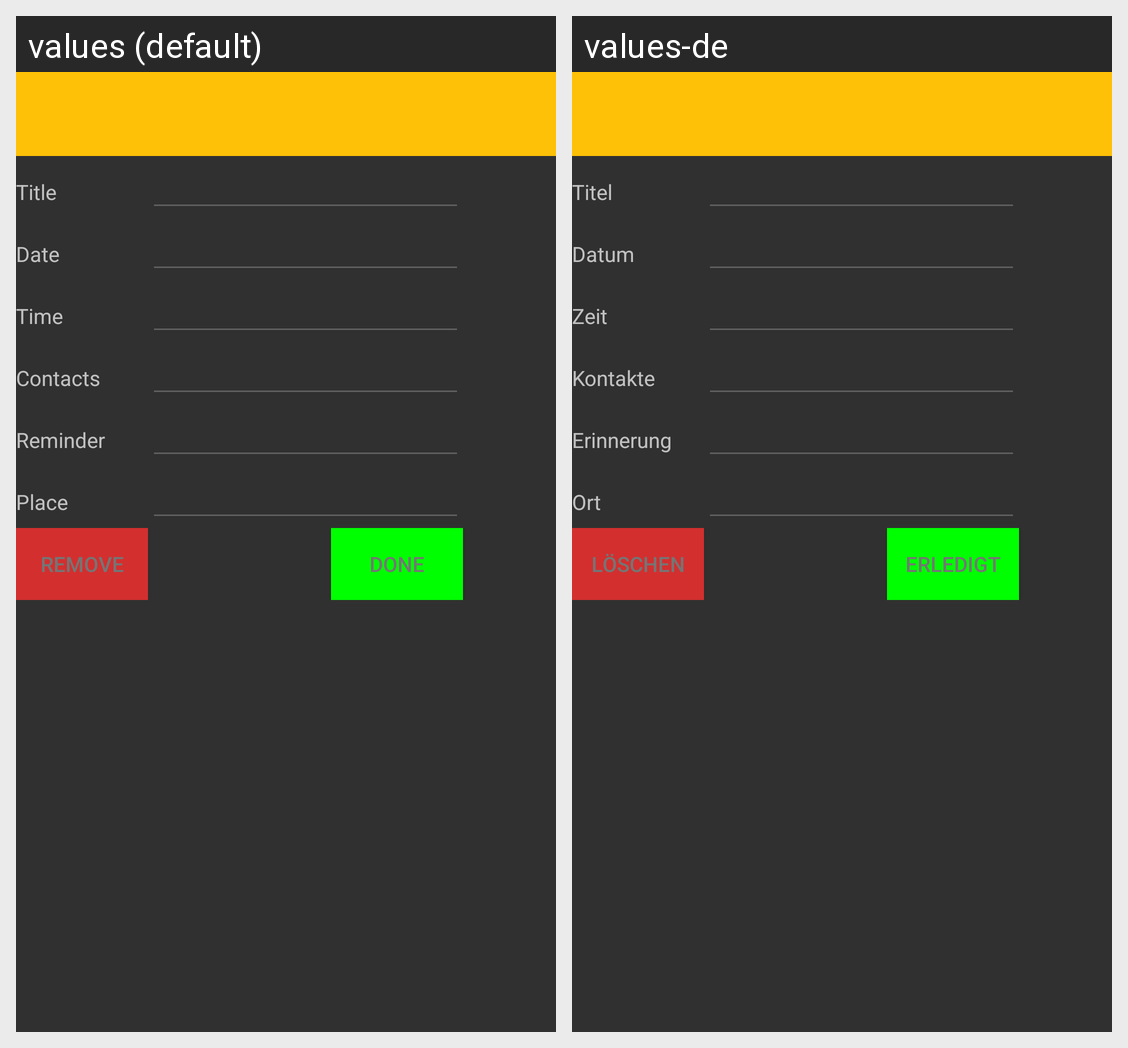

This grid shows one Android layout under two languages. Give, for every string resource on the screen, its name, the default text and each shown locale's text.
Android screen res/layout/activity_todo_details.xml rendered under 2 locales, left to right: values (default), values-de. Device: Nexus 5 (rendered at 1080×1920; each locale shown at half size, 540×960, under a caption strip naming it); theme CustomStyle.DarkTheme.
Strings drawn on this screen, with the default value and each locale's value (text and hints the layout hard-codes, and strings that could not be matched under every locale, appear in the picture but are not listed):

title
  values: Title
  values-de: Titel

choose_date
  values: Date
  values-de: Datum

choose_time
  values: Time
  values-de: Zeit

textViewContacts
  values: Contacts
  values-de: Kontakte

textViewReminder
  values: Reminder
  values-de: Erinnerung

textViewPlace
  values: Place
  values-de: Ort

buttonRemove
  values: Remove
  values-de: Löschen

buttonDone
  values: Done
  values-de: Erledigt
